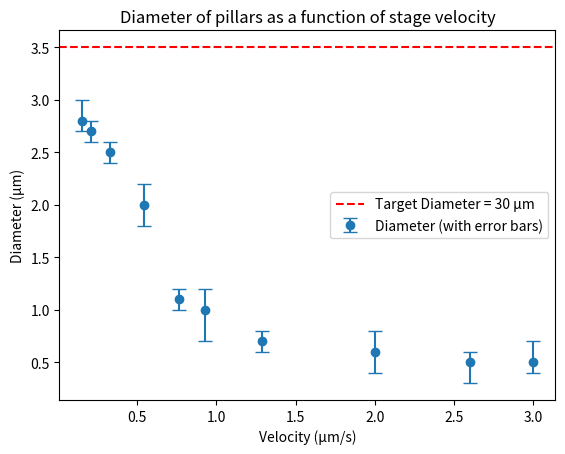

Source code (Python):
import matplotlib.pyplot as plt
import numpy as np
import pandas as pd

# Data for CSV and plotting
data = {
    "Velocity (µm/s)": [0.15, 0.21, 0.328, 0.54, 0.765, 0.929, 1.29, 2.0, 2.6, 3.0],
    "Average Diameter (µm)": [2.8, 2.7, 2.5, 2.0, 1.1, 1.0, 0.7, 0.6, 0.5, 0.5],
    "Error minus (µm)": [0.1, 0.1, 0.1, 0.2, 0.1, 0.3, 0.1, 0.2, 0.2, 0.1],
    "Error plus (µm)": [0.2, 0.1, 0.1, 0.2, 0.1, 0.2, 0.1, 0.2, 0.1, 0.2],
}

# Save to CSV
df = pd.DataFrame(data)
df.to_csv('velocity_Diameter_data.csv', index=False)
print("CSV file generated: velocity_Diameter_data.csv")

# Plotting
velocity = np.array(data['Velocity (µm/s)'])
Diameter = np.array(data['Average Diameter (µm)'])
error_minus = np.array(data['Error minus (µm)'])
error_plus = np.array(data['Error plus (µm)'])

# Create error bars
error = [error_minus, error_plus]

# Plot
plt.errorbar(velocity, Diameter, yerr=error, fmt='o', label='Diameter (with error bars)', capsize=5)
plt.axhline(y=3.5, color='r', linestyle='--', label='Target Diameter = 30 µm')

# Add labels and title
plt.xlabel('Velocity (µm/s)')
plt.ylabel('Diameter (µm)')
plt.title('Diameter of pillars as a function of stage velocity')
plt.legend()
plt.grid(False)

# Display plot
plt.show()
